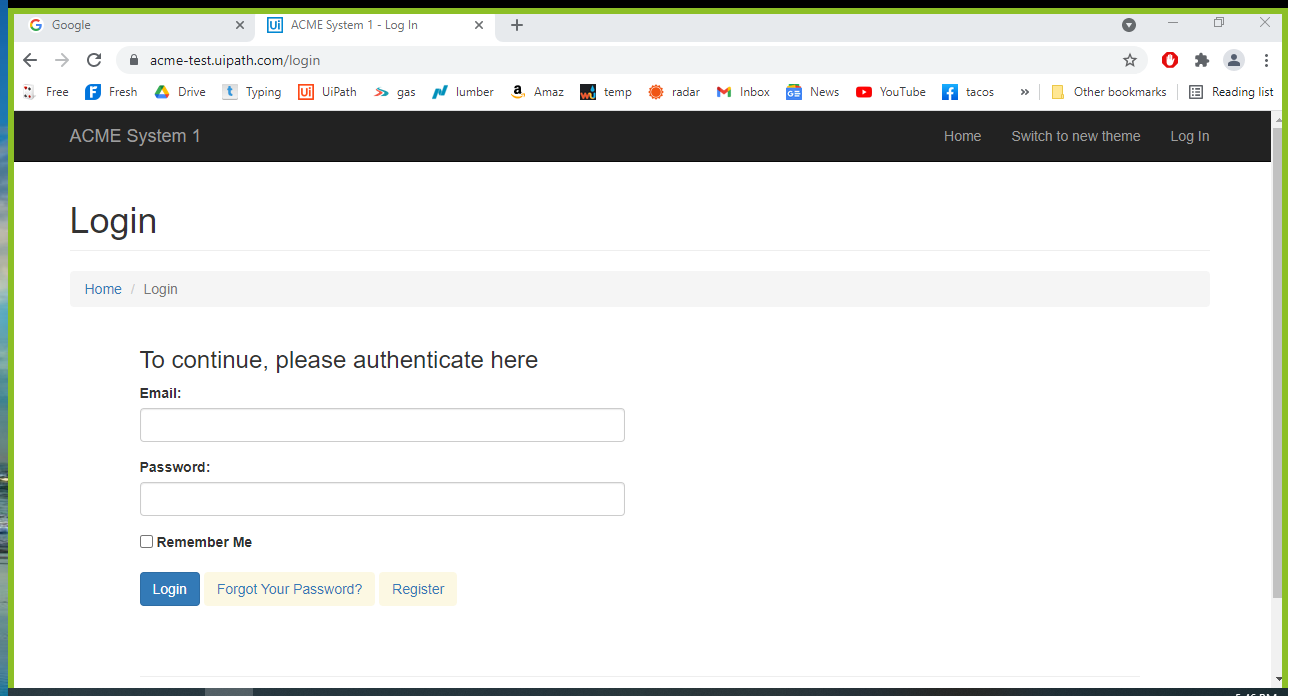
Workflow: ScreenScraping

Step 1: Attach Browser 'ACMESyste Page' in window 'ACME System 1 - Log In' (chrome.exe)

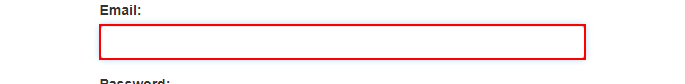
Step 2: type [in_Username] into the text box

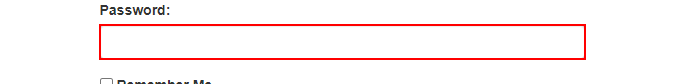
Step 3: type [in_Password] into the text box

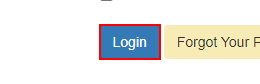
Step 4: click on the button